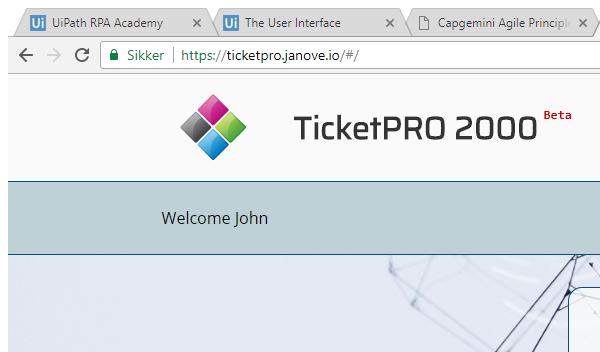
Task: Blank Project
Workflow: Main

Step 1: Attach Browser 'TicketPRO Page' in window 'TicketPRO 2000' (chrome.exe)

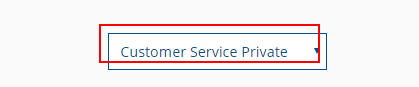
Step 2: select "Customer Service Private" in the drop-down

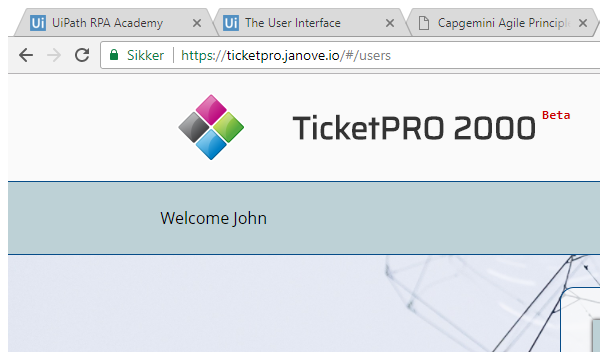
Step 3: Attach Browser 'TicketPRO Page' in window 'TicketPRO 2000' (chrome.exe)

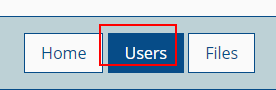
Step 4: click on the link 'Users'

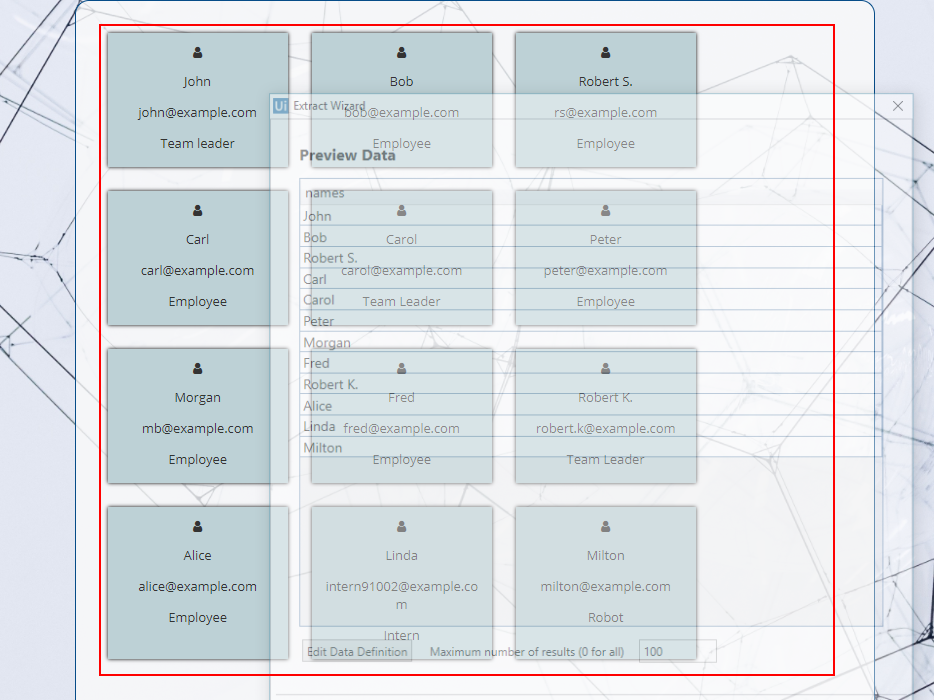
Step 5: get-text from the list

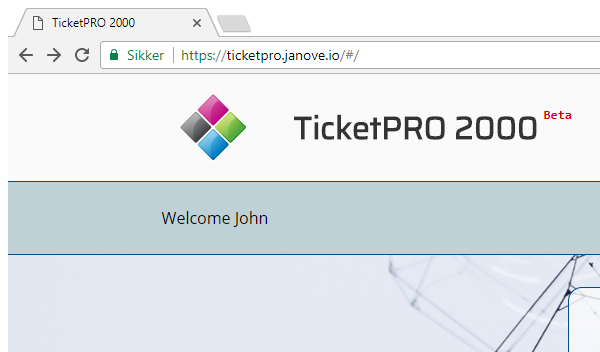
Step 6: Attach Browser 'TicketPRO Page' in window 'TicketPRO 2000' (chrome.exe)

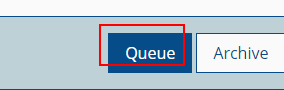
Step 7: click on the link 'Queue'

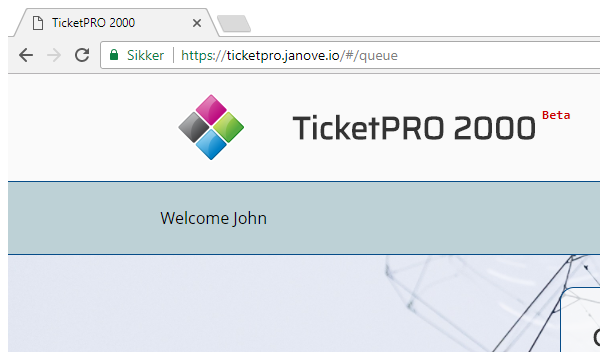
Step 8: Attach Browser 'TicketPRO Page' in window 'TicketPRO 2000' (chrome.exe)

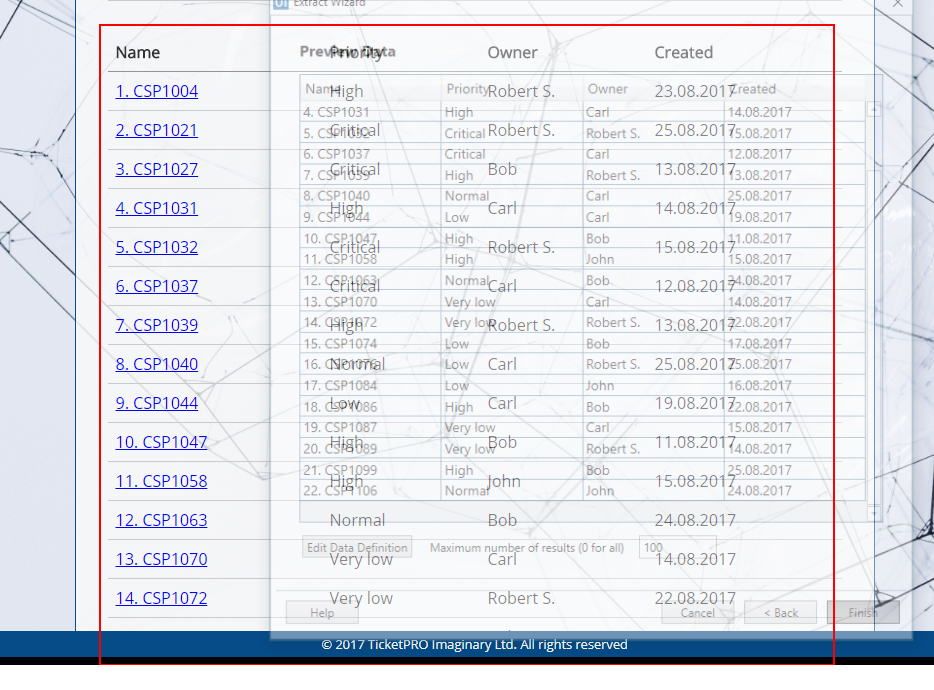
Step 9: get-text from the table

Step 10: Attach Browser 'TicketPRO Page' in window 'TicketPRO 2000' (chrome.exe) (same screen as step 6)

Step 11: click on the link 'Queue' (same screen as step 7)

Step 12: Attach Browser 'TicketPRO Page' in window 'TicketPRO 2000' (chrome.exe) (same screen as step 8)

Step 13: get-text from the table (same screen as step 9)

Step 14: Attach Browser 'TicketPRO Page' in window 'TicketPRO 2000' (chrome.exe) (same screen as step 6)

Step 15: click on the link 'Queue' (same screen as step 7)

Step 16: Attach Browser 'TicketPRO Page' in window 'TicketPRO 2000' (chrome.exe) (same screen as step 8)

Step 17: get-text from the table (same screen as step 9)

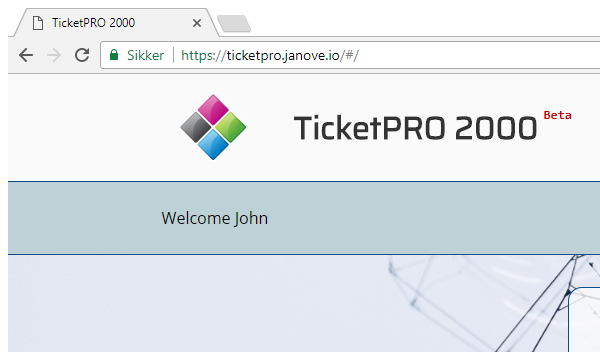
Step 18: Attach Browser 'TicketPRO Page' in window 'TicketPRO 2000' (chrome.exe)